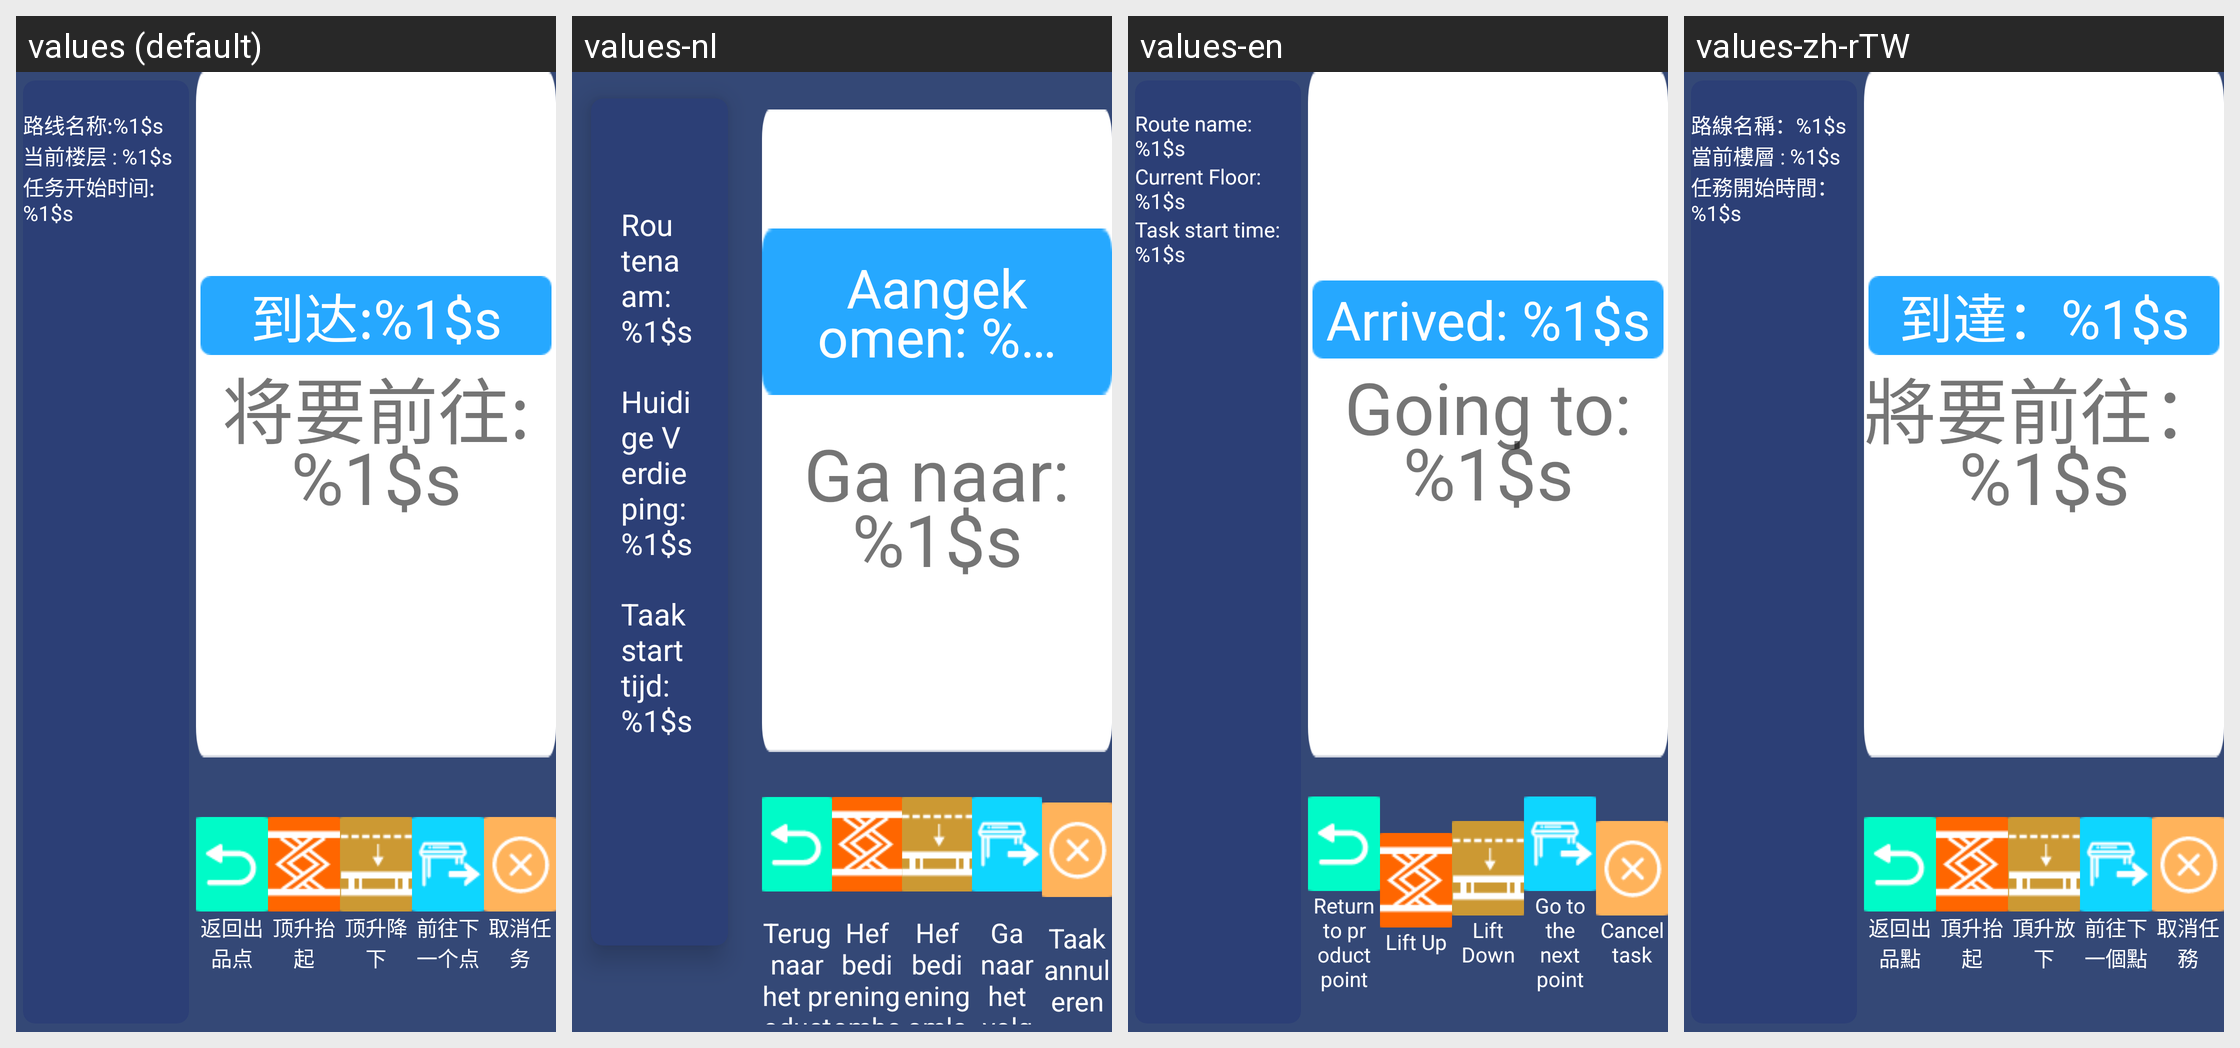

Translations of the strings shown on this Android screen, per locale in the grid:
Android screen res/layout/fragment_arrived.xml rendered under 4 locales, left to right: values (default), values-nl, values-en, values-zh-rTW. Device: Nexus 5 (rendered at 1080×1920; each locale shown at half size, 540×960, under a caption strip naming it); theme Theme.AGV.
Other locales in the repository, not shown: values-ar, values-de, values-es, values-fr, values-hu, values-ja, values-ko, values-th, values-vi, values-zh-rHK.
Strings drawn on this screen, with the default value and each locale's value (text and hints the layout hard-codes, and strings that could not be matched under every locale, appear in the picture but are not listed):

text_route_name
  values: 路线名称:%1$s
  values-nl: Routenaam: %1$s
  values-en: Route name: %1$s
  values-zh-rTW: 路線名稱：%1$s

text_now_floor
  values: 当前楼层 : %1$s
  values-nl: Huidige Verdieping: %1$s
  values-en: Current Floor: %1$s
  values-zh-rTW: 當前樓層 : %1$s

text_task_start_time
  values: 任务开始时间:%1$s
  values-nl: Taakstarttijd: %1$s
  values-en: Task start time: %1$s
  values-zh-rTW: 任務開始時間：%1$s

text_arrived
  values: 到达:%1$s
  values-nl: Aangekomen: %1$s
  values-en: Arrived: %1$s
  values-zh-rTW: 到達：%1$s

text_wait_for_go_to_next_point
  values: 将要前往:%1$s
  values-nl: Ga naar: %1$s
  values-en: Going to: %1$s
  values-zh-rTW: 將要前往：%1$s

text_return_product_point
  values: 返回出品点
  values-nl: Terug naar het productpunt
  values-en: Return to product point
  values-zh-rTW: 返回出品點

text_lift_up
  values: 顶升抬起
  values-nl: Hefbediening omhoog
  values-en: Lift Up
  values-zh-rTW: 頂升抬起

text_lift_down
  values: 顶升降下
  values-nl: Hefbediening omlaag
  values-en: Lift Down
  values-zh-rTW: 頂升放下

text_go_to_next
  values: 前往下一个点
  values-nl: Ga naar het volgende punt
  values-en: Go to the next point
  values-zh-rTW: 前往下一個點

text_cancel_recycle
  values: 取消任务
  values-nl: Taak annuleren
  values-en: Cancel task
  values-zh-rTW: 取消任務
